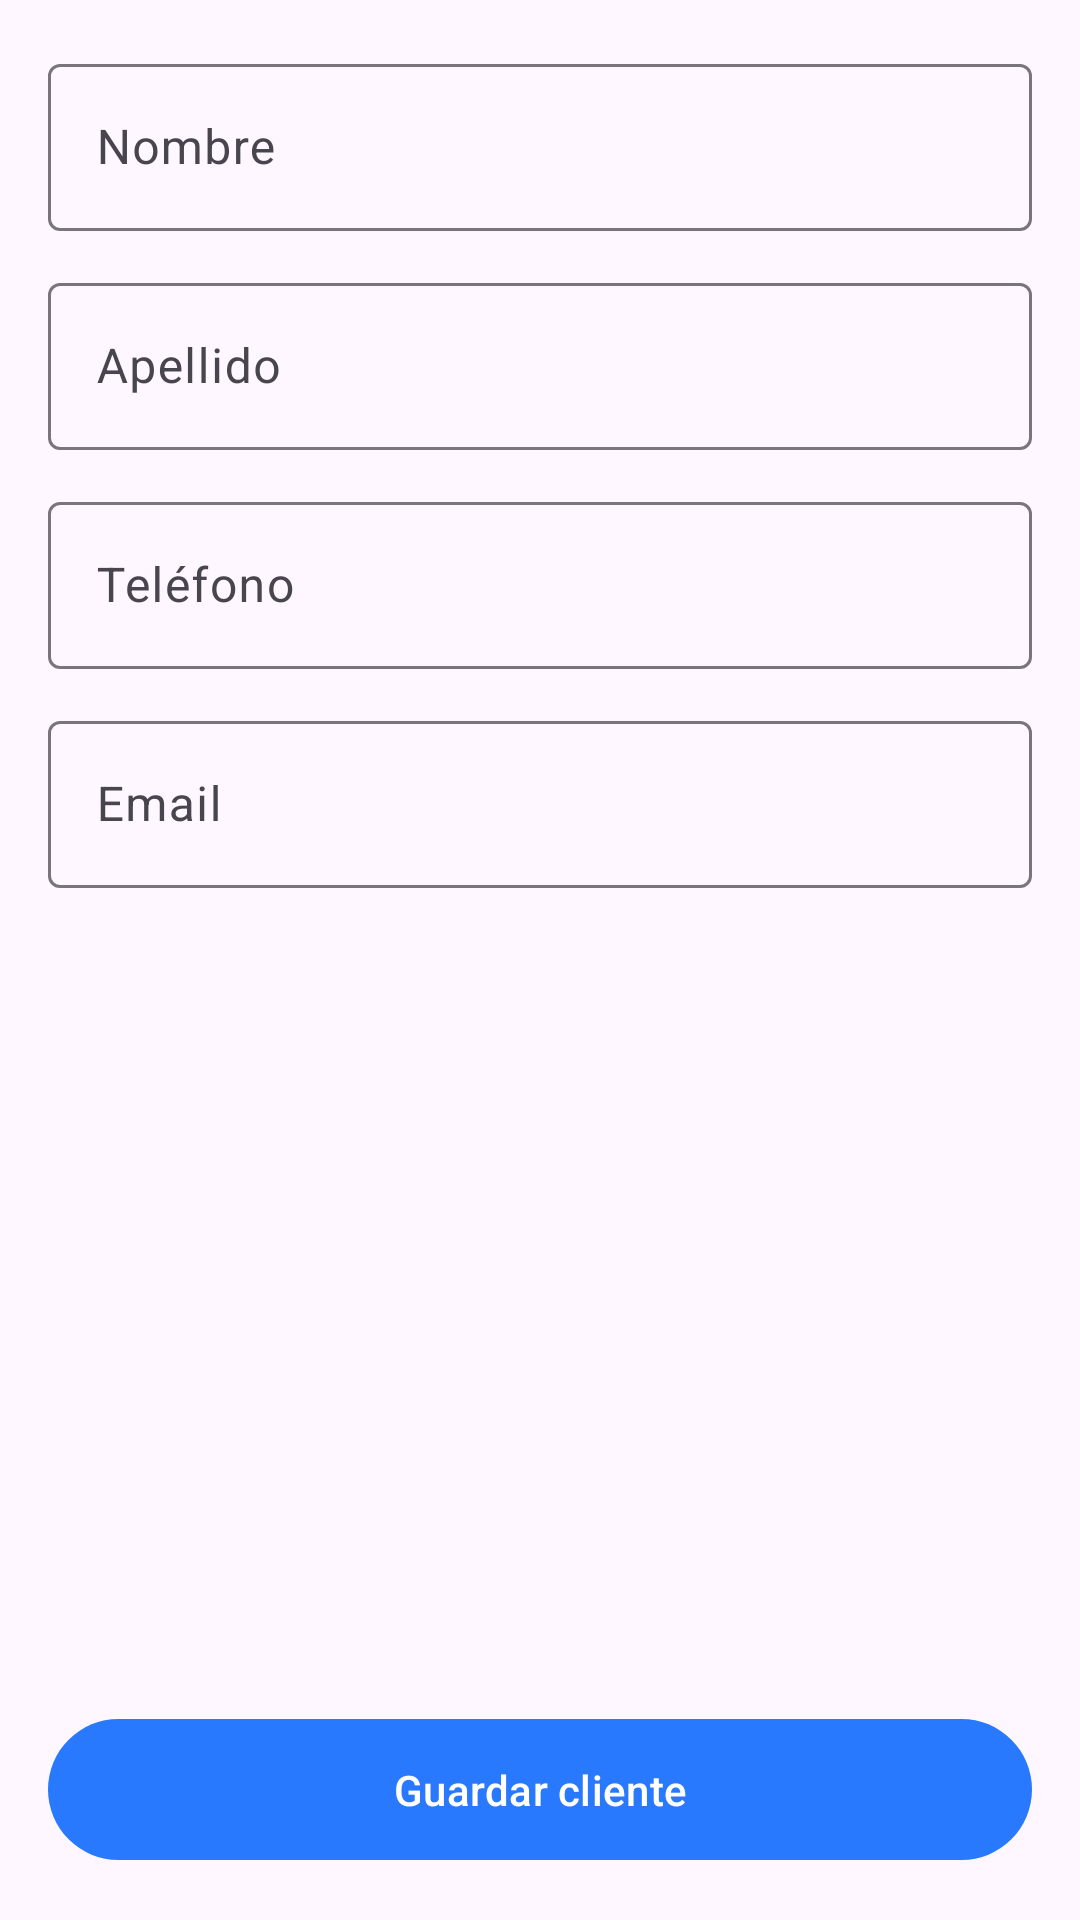

The Android layout XML behind this screen, and the referenced resources:
<!-- AndroidManifest.xml: application theme Theme.QpiqueApp -->
<!-- res/layout/fragment_crear_cliente.xml -->
<?xml version="1.0" encoding="utf-8"?>
<androidx.constraintlayout.widget.ConstraintLayout xmlns:android="http://schemas.android.com/apk/res/android"
    xmlns:app="http://schemas.android.com/apk/res-auto"
    android:layout_width="match_parent"
    android:layout_height="match_parent"
    android:padding="16dp">

    <ScrollView
        android:id="@+id/scrollView"
        android:layout_width="0dp"
        android:layout_height="0dp"
        android:fillViewport="true"
        app:layout_constraintTop_toTopOf="parent"
        app:layout_constraintBottom_toTopOf="@+id/btnGuardarCliente"
        app:layout_constraintStart_toStartOf="parent"
        app:layout_constraintEnd_toEndOf="parent"
        android:layout_marginBottom="16dp">

        <LinearLayout
            android:layout_width="match_parent"
            android:layout_height="wrap_content"
            android:orientation="vertical">

            <com.google.android.material.textfield.TextInputLayout
                android:id="@+id/tilNombre"
                style="@style/Widget.Material3.TextInputLayout.OutlinedBox"
                android:layout_width="match_parent"
                android:layout_height="wrap_content"
                android:hint="Nombre">

                <com.google.android.material.textfield.TextInputEditText
                    android:id="@+id/etNombre"
                    android:layout_width="match_parent"
                    android:layout_height="wrap_content"
                    android:inputType="textPersonName|textCapWords"
                    android:maxLines="1" />
            </com.google.android.material.textfield.TextInputLayout>

            <com.google.android.material.textfield.TextInputLayout
                android:id="@+id/tilApellido"
                style="@style/Widget.Material3.TextInputLayout.OutlinedBox"
                android:layout_width="match_parent"
                android:layout_height="wrap_content"
                android:layout_marginTop="12dp"
                android:hint="Apellido">

                <com.google.android.material.textfield.TextInputEditText
                    android:id="@+id/etApellido"
                    android:layout_width="match_parent"
                    android:layout_height="wrap_content"
                    android:inputType="textPersonName|textCapWords"
                    android:maxLines="1" />
            </com.google.android.material.textfield.TextInputLayout>

            <com.google.android.material.textfield.TextInputLayout
                android:id="@+id/tilTelefono"
                style="@style/Widget.Material3.TextInputLayout.OutlinedBox"
                android:layout_width="match_parent"
                android:layout_height="wrap_content"
                android:layout_marginTop="12dp"
                android:hint="Teléfono">

                <com.google.android.material.textfield.TextInputEditText
                    android:id="@+id/etTelefono"
                    android:layout_width="match_parent"
                    android:layout_height="wrap_content"
                    android:inputType="phone"
                    android:maxLines="1" />
            </com.google.android.material.textfield.TextInputLayout>

            <com.google.android.material.textfield.TextInputLayout
                android:id="@+id/tilEmail"
                style="@style/Widget.Material3.TextInputLayout.OutlinedBox"
                android:layout_width="match_parent"
                android:layout_height="wrap_content"
                android:layout_marginTop="12dp"
                android:hint="Email">

                <com.google.android.material.textfield.TextInputEditText
                    android:id="@+id/etEmail"
                    android:layout_width="match_parent"
                    android:layout_height="wrap_content"
                    android:inputType="textEmailAddress"
                    android:maxLines="1" />
            </com.google.android.material.textfield.TextInputLayout>

        </LinearLayout>
    </ScrollView>

    <com.google.android.material.button.MaterialButton
        android:id="@+id/btnGuardarCliente"
        style="@style/Widget.Material3.Button"
        android:layout_width="0dp"
        android:layout_height="wrap_content"
        android:text="Guardar cliente"
        android:paddingVertical="14dp"
        app:layout_constraintBottom_toBottomOf="parent"
        app:layout_constraintStart_toStartOf="parent"
        app:layout_constraintEnd_toEndOf="parent" />

    <com.google.android.material.progressindicator.CircularProgressIndicator
        android:id="@+id/progressBar"
        android:layout_width="wrap_content"
        android:layout_height="wrap_content"
        android:visibility="gone"
        app:layout_constraintTop_toTopOf="parent"
        app:layout_constraintBottom_toBottomOf="parent"
        app:layout_constraintStart_toStartOf="parent"
        app:layout_constraintEnd_toEndOf="parent" />

</androidx.constraintlayout.widget.ConstraintLayout>
<!-- resources referenced by this layout -->
<resources>
  <style name="Theme.QpiqueApp" parent="Theme.Material3.DayNight.NoActionBar">
          
          <item name="colorPrimary">@color/blue_electric</item>
          <item name="colorPrimaryVariant">@color/blue_electric_dark</item>
          <item name="colorOnPrimary">@color/white</item>
  
          
          <item name="colorSecondary">@color/cyan_bright</item>
          <item name="colorSecondaryVariant">@color/cyan_dark</item>
          <item name="colorOnSecondary">@color/white</item>
  
          
          <item name="android:statusBarColor">?attr/colorPrimaryVariant</item>
  
          
      </style>
  <color name="blue_electric">#2979FF</color>
  <color name="blue_electric_dark">#0050CB</color>
  <color name="white">#FFFFFF</color>
  <color name="cyan_bright">#00B0FF</color>
  <color name="cyan_dark">#0091EA</color>
</resources>
